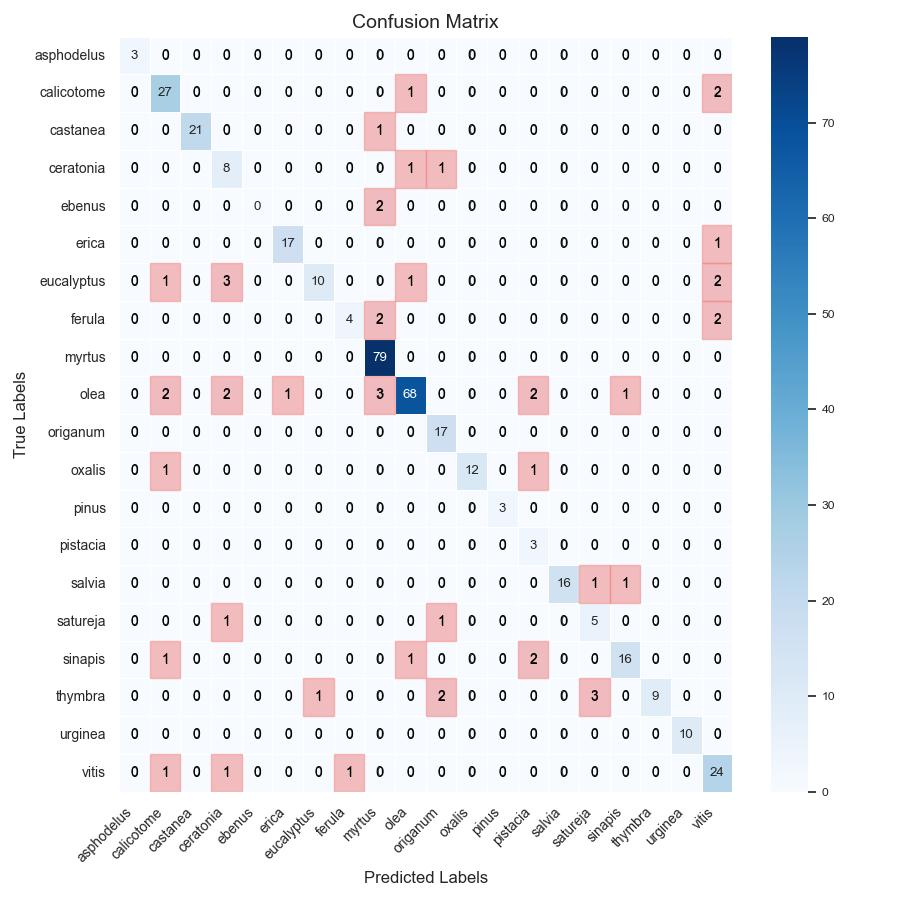

Data behind this chart, as committed beside it:
, asphodelus, calicotome, castanea, ceratonia, ebenus, erica, eucalyptus, ferula, myrtus, olea, origanum, oxalis, pinus, pistacia, salvia, satureja, sinapis, thymbra, urginea, vitis
asphodelus, 3, 0, 0, 0, 0, 0, 0, 0, 0, 0, 0, 0, 0, 0, 0, 0, 0, 0, 0, 0
calicotome, 0, 27, 0, 0, 0, 0, 0, 0, 0, 1, 0, 0, 0, 0, 0, 0, 0, 0, 0, 2
castanea, 0, 0, 21, 0, 0, 0, 0, 0, 1, 0, 0, 0, 0, 0, 0, 0, 0, 0, 0, 0
ceratonia, 0, 0, 0, 8, 0, 0, 0, 0, 0, 1, 1, 0, 0, 0, 0, 0, 0, 0, 0, 0
ebenus, 0, 0, 0, 0, 0, 0, 0, 0, 2, 0, 0, 0, 0, 0, 0, 0, 0, 0, 0, 0
erica, 0, 0, 0, 0, 0, 17, 0, 0, 0, 0, 0, 0, 0, 0, 0, 0, 0, 0, 0, 1
eucalyptus, 0, 1, 0, 3, 0, 0, 10, 0, 0, 1, 0, 0, 0, 0, 0, 0, 0, 0, 0, 2
ferula, 0, 0, 0, 0, 0, 0, 0, 4, 2, 0, 0, 0, 0, 0, 0, 0, 0, 0, 0, 2
myrtus, 0, 0, 0, 0, 0, 0, 0, 0, 79, 0, 0, 0, 0, 0, 0, 0, 0, 0, 0, 0
olea, 0, 2, 0, 2, 0, 1, 0, 0, 3, 68, 0, 0, 0, 2, 0, 0, 1, 0, 0, 0
origanum, 0, 0, 0, 0, 0, 0, 0, 0, 0, 0, 17, 0, 0, 0, 0, 0, 0, 0, 0, 0
oxalis, 0, 1, 0, 0, 0, 0, 0, 0, 0, 0, 0, 12, 0, 1, 0, 0, 0, 0, 0, 0
pinus, 0, 0, 0, 0, 0, 0, 0, 0, 0, 0, 0, 0, 3, 0, 0, 0, 0, 0, 0, 0
pistacia, 0, 0, 0, 0, 0, 0, 0, 0, 0, 0, 0, 0, 0, 3, 0, 0, 0, 0, 0, 0
salvia, 0, 0, 0, 0, 0, 0, 0, 0, 0, 0, 0, 0, 0, 0, 16, 1, 1, 0, 0, 0
satureja, 0, 0, 0, 1, 0, 0, 0, 0, 0, 0, 1, 0, 0, 0, 0, 5, 0, 0, 0, 0
sinapis, 0, 1, 0, 0, 0, 0, 0, 0, 0, 1, 0, 0, 0, 2, 0, 0, 16, 0, 0, 0
thymbra, 0, 0, 0, 0, 0, 0, 1, 0, 0, 0, 2, 0, 0, 0, 0, 3, 0, 9, 0, 0
urginea, 0, 0, 0, 0, 0, 0, 0, 0, 0, 0, 0, 0, 0, 0, 0, 0, 0, 0, 10, 0
vitis, 0, 1, 0, 1, 0, 0, 0, 1, 0, 0, 0, 0, 0, 0, 0, 0, 0, 0, 0, 24
